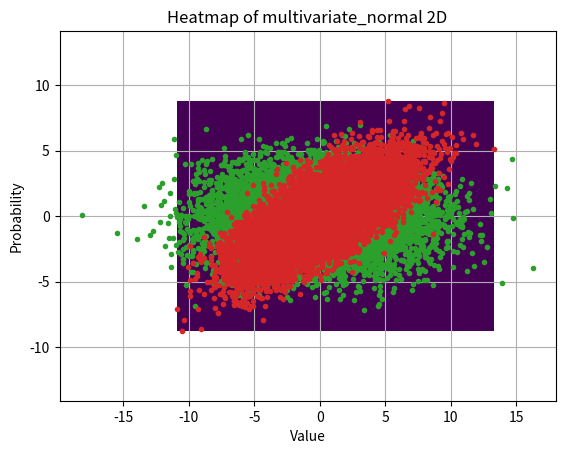

Reproduce this figure in Python.
import numpy as np
import matplotlib.pyplot as plt
# #
x=np.zeros(10000)
for i in range(x.size):
    x[i] = np.random.multivariate_normal([0],[[2]])

n, bins, patches = plt.hist(x, 200, density=True)
plt.xlabel('Value')
plt.ylabel('Probability')
plt.title('Histogram of multivariate_normal 1D')
plt.plot(bins[:-1],n,)
plt.grid(True)
plt.show()
#
x=np.zeros((10000,2))
for i in range(x.shape[0]):
    x[i] = np.random.multivariate_normal([0,0],[[16,0],[0,4]])

plt.plot(x[:,0],x[:,1],".")
plt.grid(True)
plt.axis("equal")
plt.show()
#
# x=np.zeros((10000,2))
# for i in range(x.shape[0]):
#     x[i] = np.random.multivariate_normal([0,0],[[1,1],[1,1]])
#
# plt.plot(x[:,0],x[:,1],".")
# plt.grid(True)
# plt.axis("equal")
# plt.show()
#
x=np.zeros((10000,2))
for i in range(x.shape[0]):
    x[i] = np.random.multivariate_normal([0,0],[[10,5],[5,5]])

plt.axis("equal")
plt.hist2d(x[:,0],x[:,1],100)
plt.title('Heatmap of multivariate_normal 2D')
plt.show()

plt.plot(x[:,0],x[:,1],".")
plt.grid(True)
plt.axis("equal")
plt.show()




